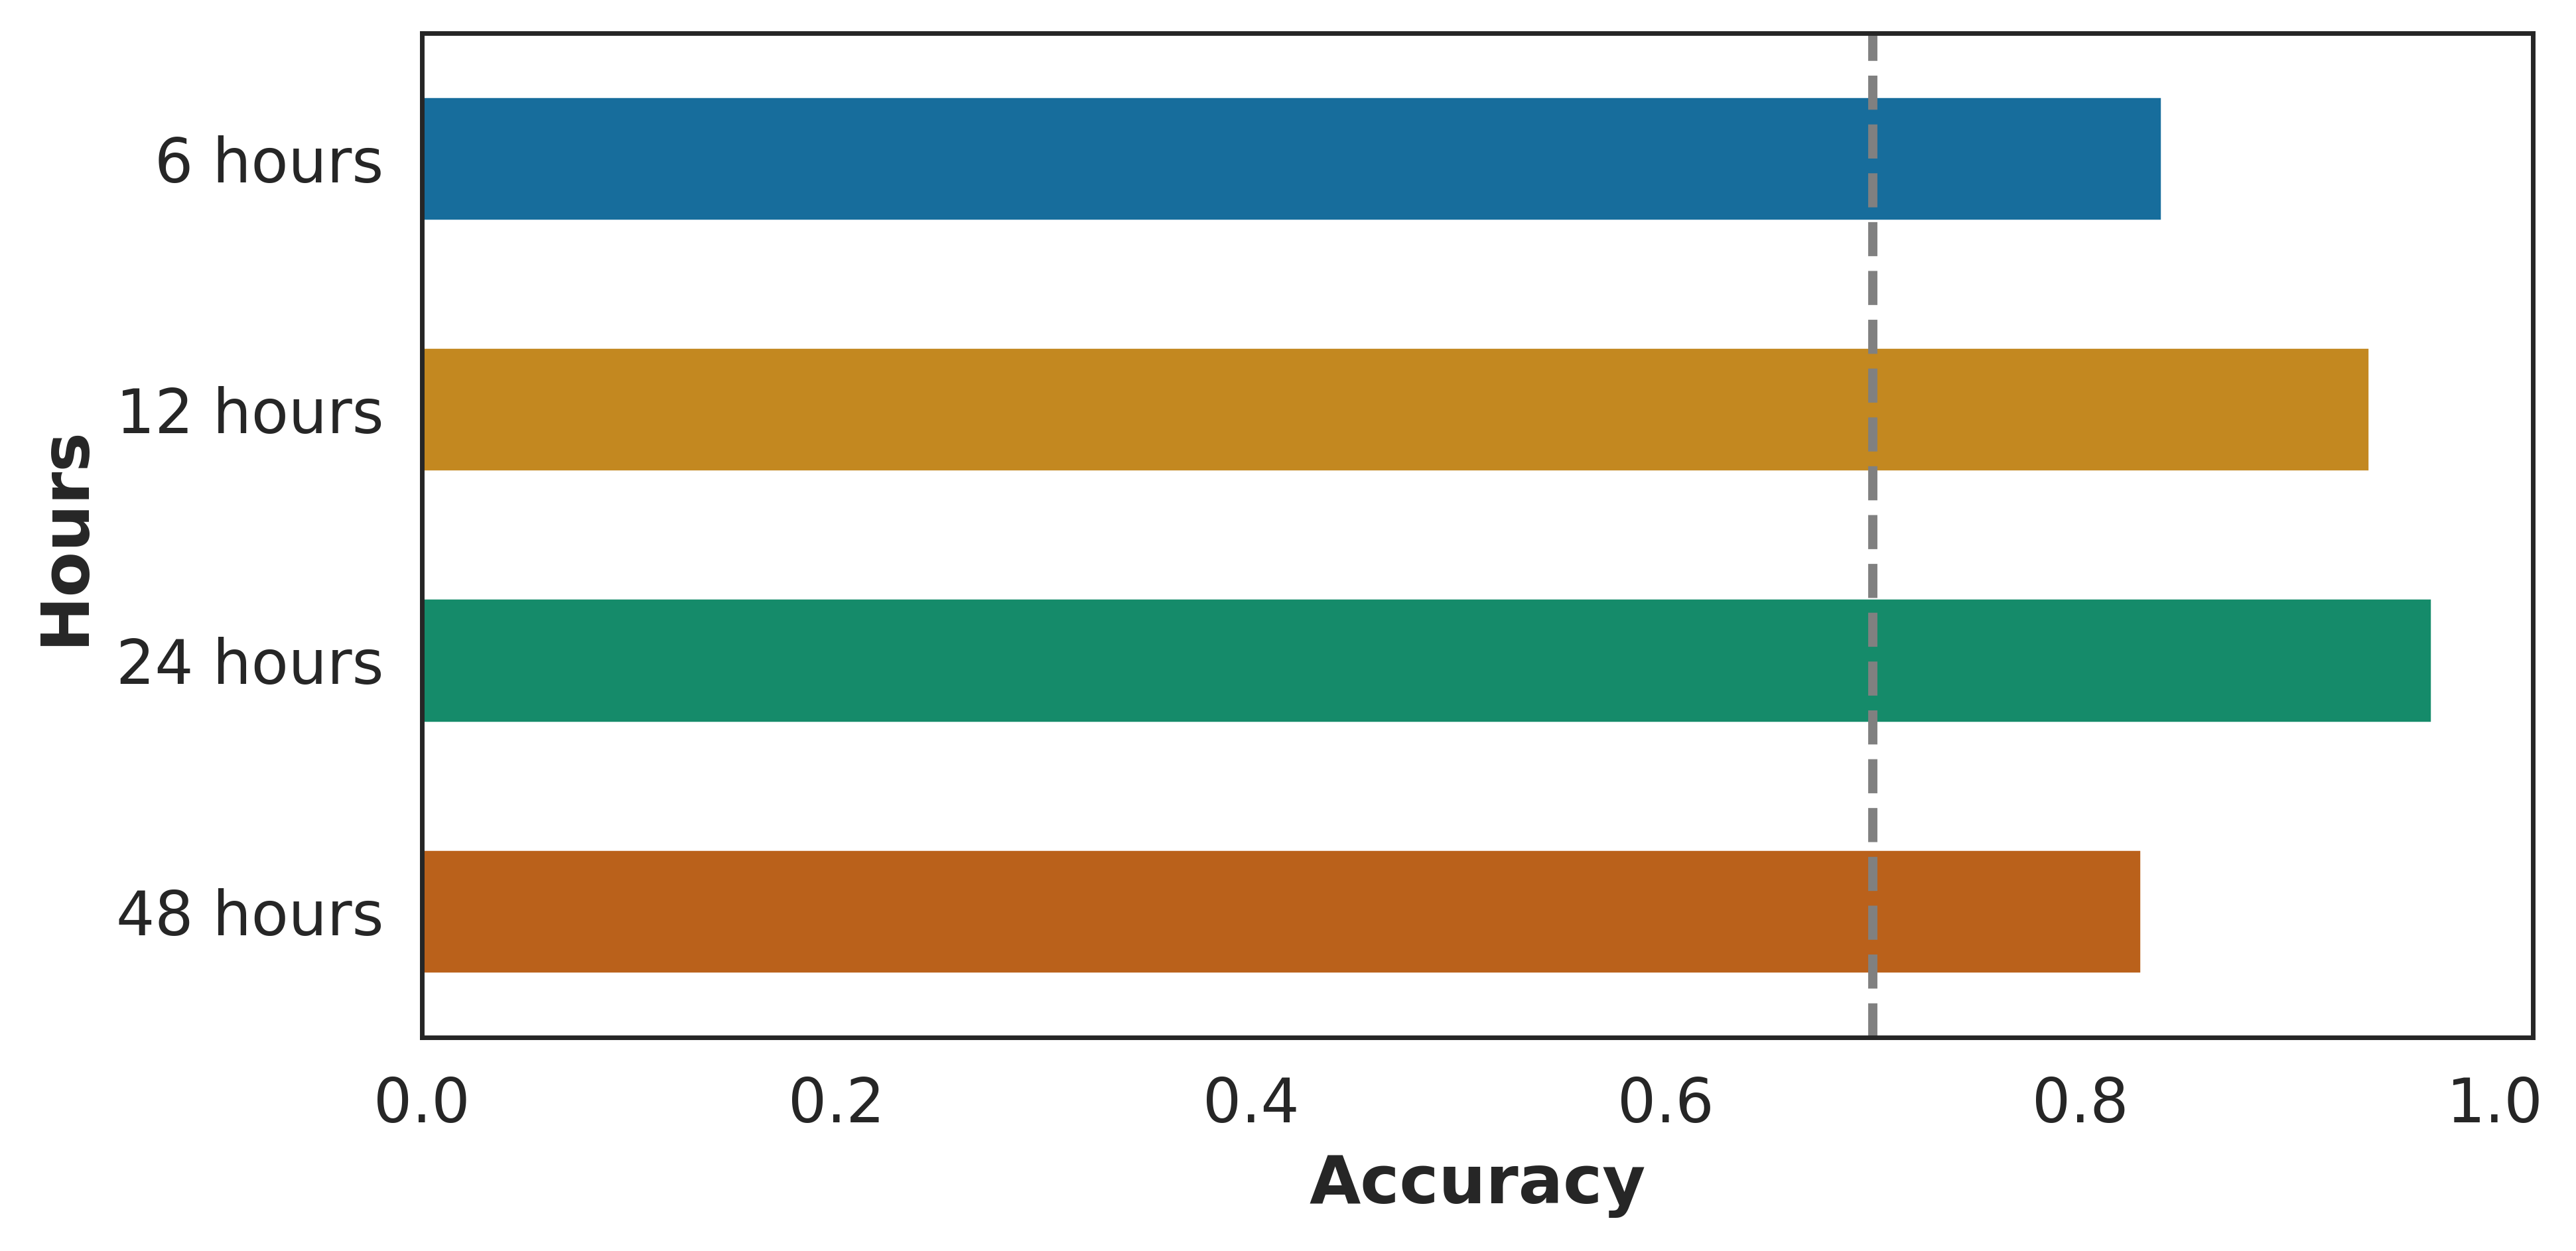

Source data for this figure (header and first rows):
, Blood meal hours, Accuracy
0, 6 hours, 0.84
1, 12 hours, 0.94
2, 24 hours, 0.97
3, 48 hours, 0.83
